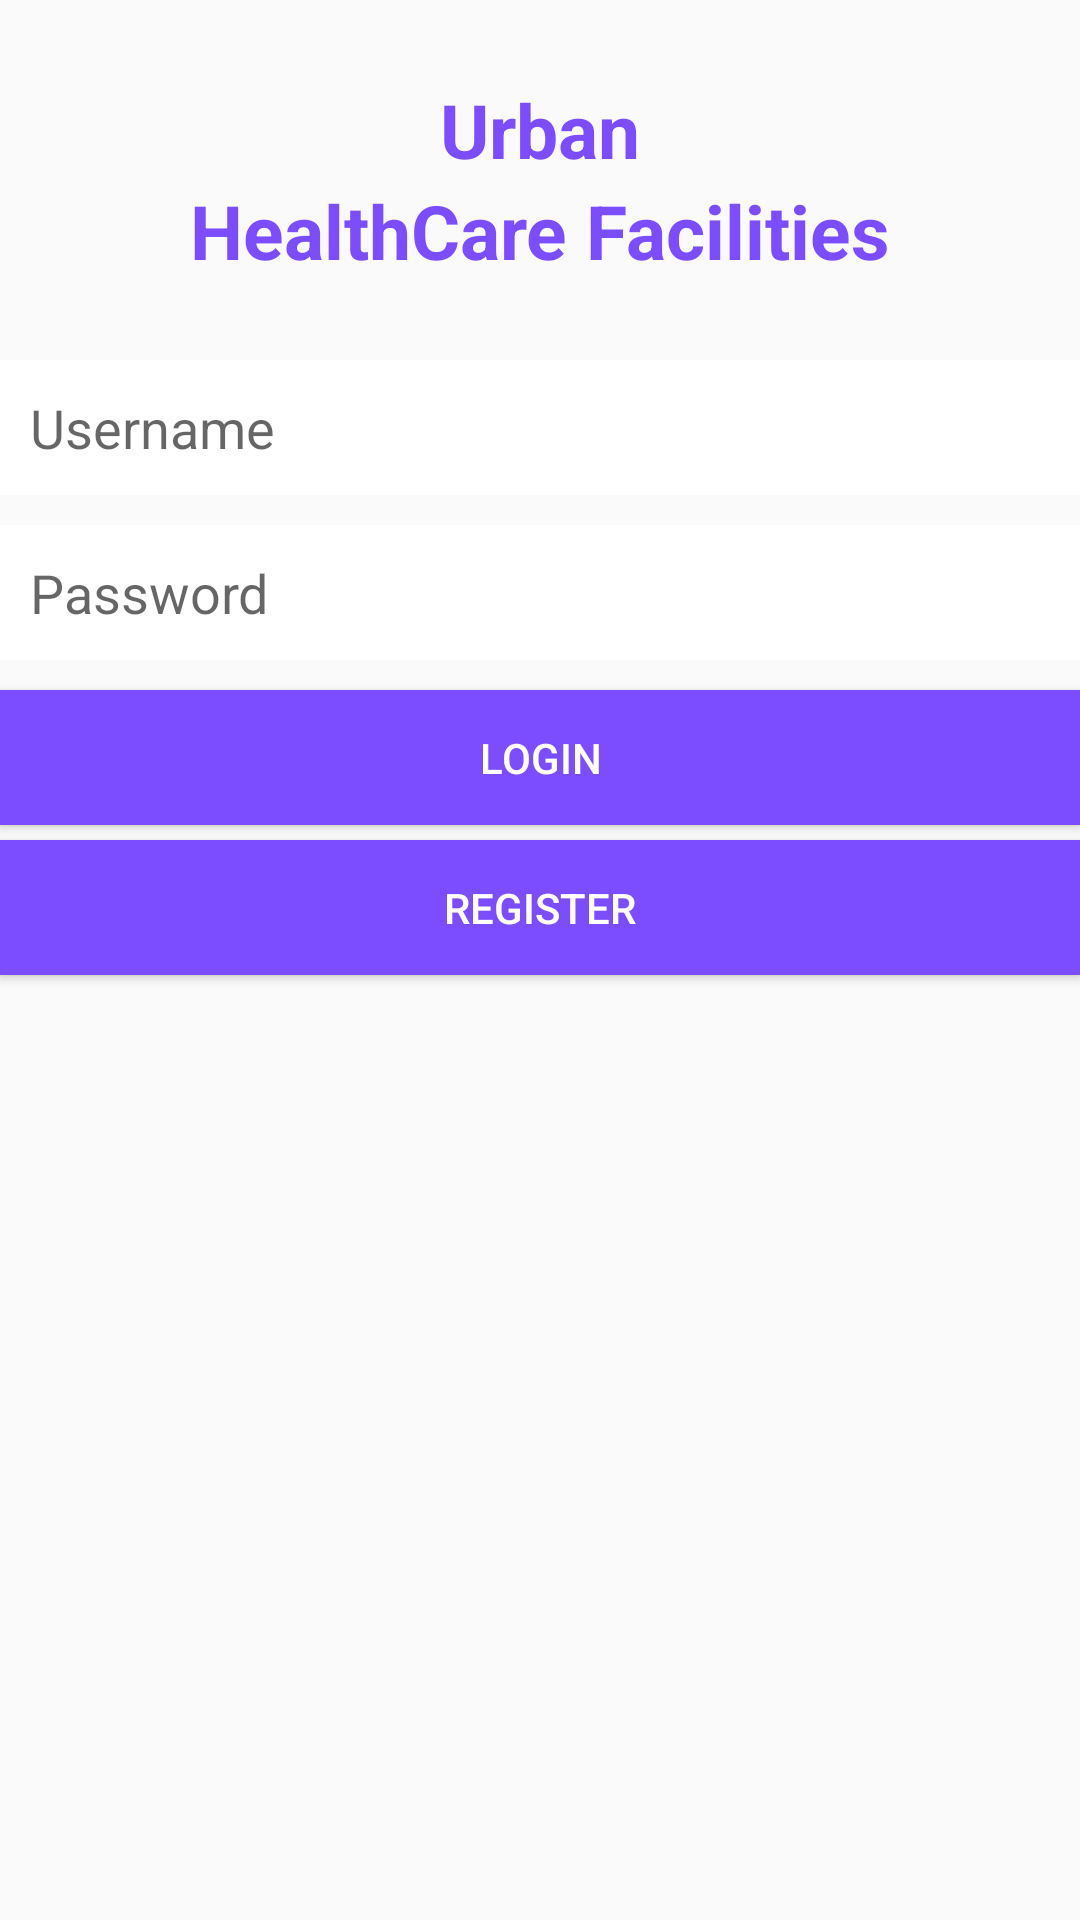

Write the Android layout XML for this screen, with the resource values it uses.
<!-- AndroidManifest.xml: application theme AppTheme -->
<!-- res/layout/activity_login.xml -->
<?xml version="1.0" encoding="utf-8"?>
<RelativeLayout xmlns:android="http://schemas.android.com/apk/res/android"
    xmlns:app="http://schemas.android.com/apk/res-auto"
    xmlns:tools="http://schemas.android.com/tools"
    android:id="@+id/activity_login"
    android:layout_width="match_parent"
    android:layout_height="match_parent"

    tools:context="com.debzi.googlemapdemo.LoginActivity">

    <TextView
        android:id="@+id/logo1"
        android:layout_width="match_parent"
        android:layout_height="40dp"
        android:text="Urban"
        android:textSize="25sp"
        android:textStyle="bold"
        android:textColor="#7C4DFF"
        android:layout_marginTop="20dp"
        android:gravity="bottom|center_horizontal"/>

    <TextView
        android:id="@+id/logo2"
        android:layout_below="@id/logo1"
        android:layout_width="match_parent"
        android:layout_height="40dp"
        android:text="HealthCare Facilities"
        android:gravity="center_horizontal"
        android:textSize="25sp"
        android:textColor="#7C4DFF"
        android:textStyle="bold"
        android:layout_marginBottom="20dp"/>

    <EditText
        android:id="@+id/username"
        android:layout_below="@id/logo2"
        android:layout_width="match_parent"
        android:layout_height="45dp"
        android:background="#ffffff"
        android:hint="Username"
        android:inputType="textEmailAddress"
        android:paddingLeft="10dp"/>

    <EditText
        android:id="@+id/password"
        android:layout_below="@id/username"
        android:layout_width="match_parent"
        android:layout_height="45dp"
        android:layout_marginTop="10dp"
        android:background="#ffffff"
        android:hint="Password"
        android:inputType="textPassword"
        android:paddingLeft="10dp"/>

    <Button
        android:id="@+id/login_button"
        android:layout_marginTop="10dp"
        android:layout_below="@id/password"
        android:layout_width="match_parent"
        android:layout_height="45dp"
        android:text="Login"
        android:textColor="#ffffff"
        android:background="#7C4DFF"/>

    <Button
        android:id="@+id/signUp_button"
        android:layout_below="@id/login_button"
        android:layout_width="match_parent"
        android:layout_height="45dp"
        android:layout_marginTop="5dp"
        android:text="Register"
        android:textColor="#ffffff"
        android:background="#7C4DFF"/>
</RelativeLayout>
<!-- resources referenced by this layout -->
<resources>
  <style name="AppTheme" parent="Theme.AppCompat.Light.DarkActionBar">
          
          <item name="colorPrimary">@color/colorPrimary</item>
          <item name="colorPrimaryDark">@color/colorPrimaryDark</item>
          <item name="colorAccent">@color/colorAccent</item>
  
      </style>
  <color name="colorPrimary">#448AFF</color>
  <color name="colorPrimaryDark">#303F9F</color>
  <color name="colorAccent">#FF4081</color>
</resources>
